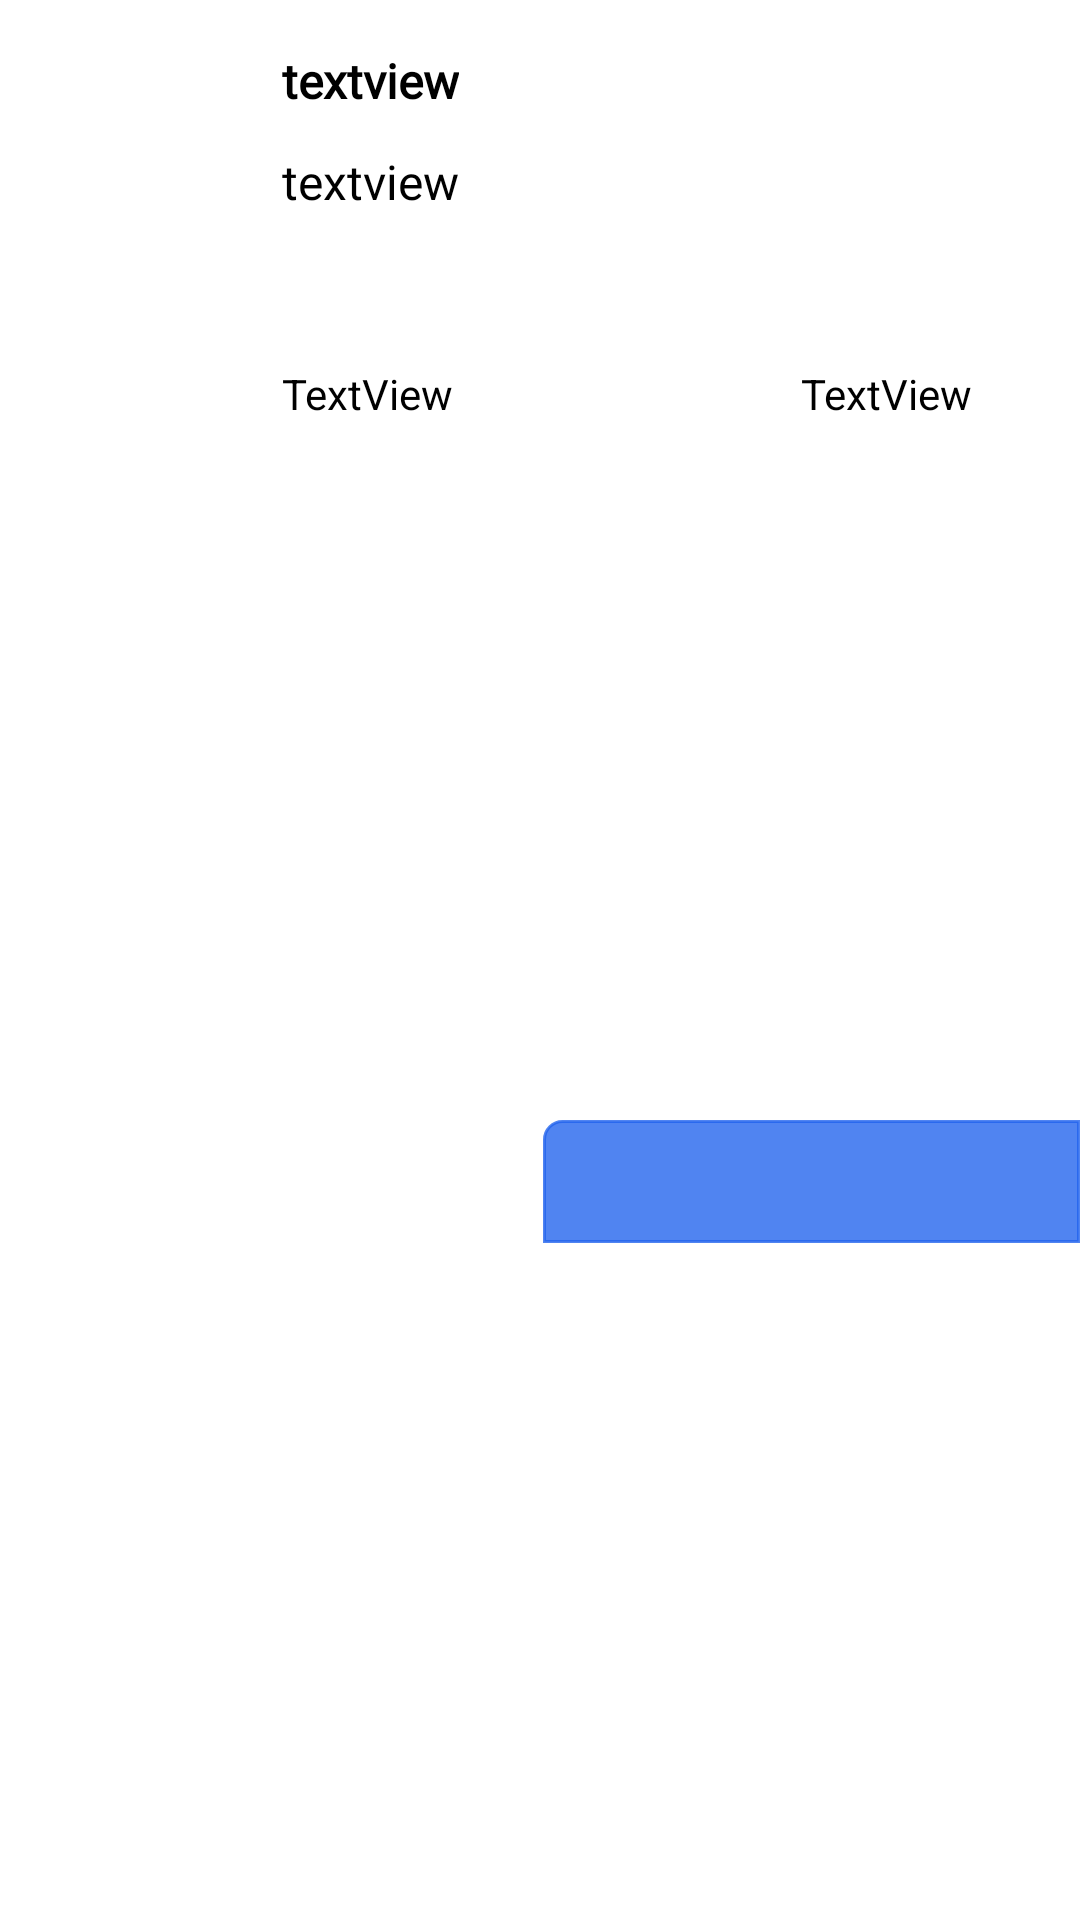

Here is an Android app screen rendered from its layout file. Give the layout XML and the strings, colors and styles it references.
<!-- AndroidManifest.xml: application theme Theme.MyApplication -->
<!-- res/layout/itemtraj_view.xml -->
<?xml version="1.0" encoding="utf-8"?>
<androidx.constraintlayout.widget.ConstraintLayout xmlns:android="http://schemas.android.com/apk/res/android"
    xmlns:app="http://schemas.android.com/apk/res-auto"
    xmlns:tools="http://schemas.android.com/tools"
    android:layout_width="match_parent"
    android:layout_height="wrap_content"
    android:layout_marginLeft="16dp"
    android:layout_marginRight="16dp"
    android:layout_marginBottom="10dp"
    android:background="@drawable/rounded_corner"
    android:backgroundTint="#F7F7F7">

    <TextView
        android:id="@+id/DateTrajet"
        android:layout_width="134dp"
        android:layout_height="22dp"
        android:layout_marginStart="16dp"
        android:layout_marginTop="12dp"
        android:fontFamily="@font/montserrat_semibold"
        android:textColor="#000000"
        android:textSize="16sp"
        android:textStyle="bold"
        app:layout_constraintStart_toEndOf="@+id/trajetpicture"
        app:layout_constraintTop_toBottomOf="@+id/marqueV" />

    <TextView
        android:id="@+id/modele"
        android:layout_width="0dp"
        android:layout_height="wrap_content"
        android:layout_marginStart="16dp"
        android:layout_marginTop="16dp"
        android:fontFamily="@font/montserrat_bold"
        android:text="textview"
        android:textColor="#000000"
        android:textSize="16sp"
        android:textStyle="bold"
        app:layout_constraintStart_toEndOf="@+id/trajetpicture"
        app:layout_constraintTop_toTopOf="parent" />

    <TextView
        android:id="@+id/marqueV"
        android:layout_width="wrap_content"
        android:layout_height="22dp"
        android:layout_marginStart="16dp"
        android:layout_marginTop="12dp"
        android:fontFamily="@font/montserrat_medium"
        android:text="textview"
        android:textAlignment="textStart"
        android:textColor="#000000"
        android:textSize="16sp"
        app:layout_constraintStart_toEndOf="@+id/trajetpicture"
        app:layout_constraintTop_toBottomOf="@+id/modele" />

    <Button
        android:id="@+id/pin"
        style="@style/Widget.AppCompat.Button.Borderless"
        android:layout_width="179dp"
        android:layout_height="41dp"
        android:layout_marginTop="7dp"
        android:background="@drawable/rectangle_corners_2"
        android:textColor="@color/white"
        android:textSize="14sp"
        android:theme="@style/AppTheme.ButtonPrimary"
        app:backgroundTint="#C82163ED"
        app:layout_constraintBottom_toBottomOf="parent"
        app:layout_constraintEnd_toEndOf="parent"
        app:layout_constraintTop_toBottomOf="@+id/time" />

    <TextView
        android:id="@+id/time"
        android:layout_width="wrap_content"
        android:layout_height="wrap_content"
        android:layout_marginTop="16dp"
        android:layout_marginEnd="36dp"
        android:text="TextView"
        android:textColor="#000000"
        android:textStyle="normal"
        app:layout_constraintEnd_toEndOf="parent"
        app:layout_constraintHorizontal_bias="1.0"
        app:layout_constraintStart_toEndOf="@+id/HeureD"
        app:layout_constraintTop_toBottomOf="@+id/DateTrajet" />

    <TextView
        android:id="@+id/HeureD"
        android:layout_width="wrap_content"
        android:layout_height="wrap_content"
        android:layout_marginStart="16dp"
        android:layout_marginTop="16dp"
        android:text="TextView"
        android:textColor="#000000"
        android:textStyle="normal"
        app:layout_constraintStart_toEndOf="@+id/trajetpicture"
        app:layout_constraintTop_toBottomOf="@+id/DateTrajet" />

    <ImageView
        android:id="@+id/trajetpicture"
        android:layout_width="62dp"
        android:layout_height="83dp"
        android:layout_marginStart="16dp"
        android:layout_marginTop="16dp"
        android:adjustViewBounds="true"
        android:scaleType="fitXY"
        app:layout_constraintStart_toStartOf="parent"
        app:layout_constraintTop_toTopOf="parent"
        tools:srcCompat="@drawable/destination" />

</androidx.constraintlayout.widget.ConstraintLayout>
<!-- resources referenced by this layout -->
<resources>
  <color name="white">#FFFFFFFF</color>
  <!-- drawable rectangle_corners_2 (drawable-v24) -->
  <?xml version="1.0" encoding="utf-8"?>
  <shape xmlns:android="http://schemas.android.com/apk/res/android">
          <solid android:color="@color/colorSecondary" />
          <stroke android:width="1dp" android:color="#2163ED" />
          <padding android:left="10dp" android:top="10dp" android:right="10dp" android:bottom="10dp" />
          <corners android:topLeftRadius="6dp" android:topRightRadius="0dp" android:bottomLeftRadius="0dp" android:bottomRightRadius="0dp" />
  </shape>
  <style name="AppTheme.ButtonPrimary" parent="Widget.AppCompat.Button.Colored">
              <item name="colorButtonNormal">@color/colorPrimary</item>
              <item name="android:textColor">@color/white</item>
              <item name="fontFamily">@font/montserrat_bold</item>
              <item name="android:textSize">20sp</item>
              <item name="android:textAllCaps">false</item>
              <item name="android:scaleType"> fitXY</item>
          </style>
  <style name="Theme.MyApplication" parent="Theme.MaterialComponents.Light.NoActionBar">
          <item name="android:forceDarkAllowed" tools:targetApi="q">false</item>
          
          <item name="colorPrimary">#2163ED</item>
          <item name="colorPrimaryVariant">#2163ED</item>
          <item name="colorOnPrimary">#2163ED</item>
          
          <item name="colorSecondary">#F7F7F7</item>
          <item name="colorSecondaryVariant">#F7F7F7</item>
          
          <item name="android:statusBarColor">?attr/colorPrimaryVariant</item>
          
  
  
      </style>
  <color name="colorSecondary">#F7F7F7</color>
  <color name="colorPrimary">#2163ED</color>
</resources>
